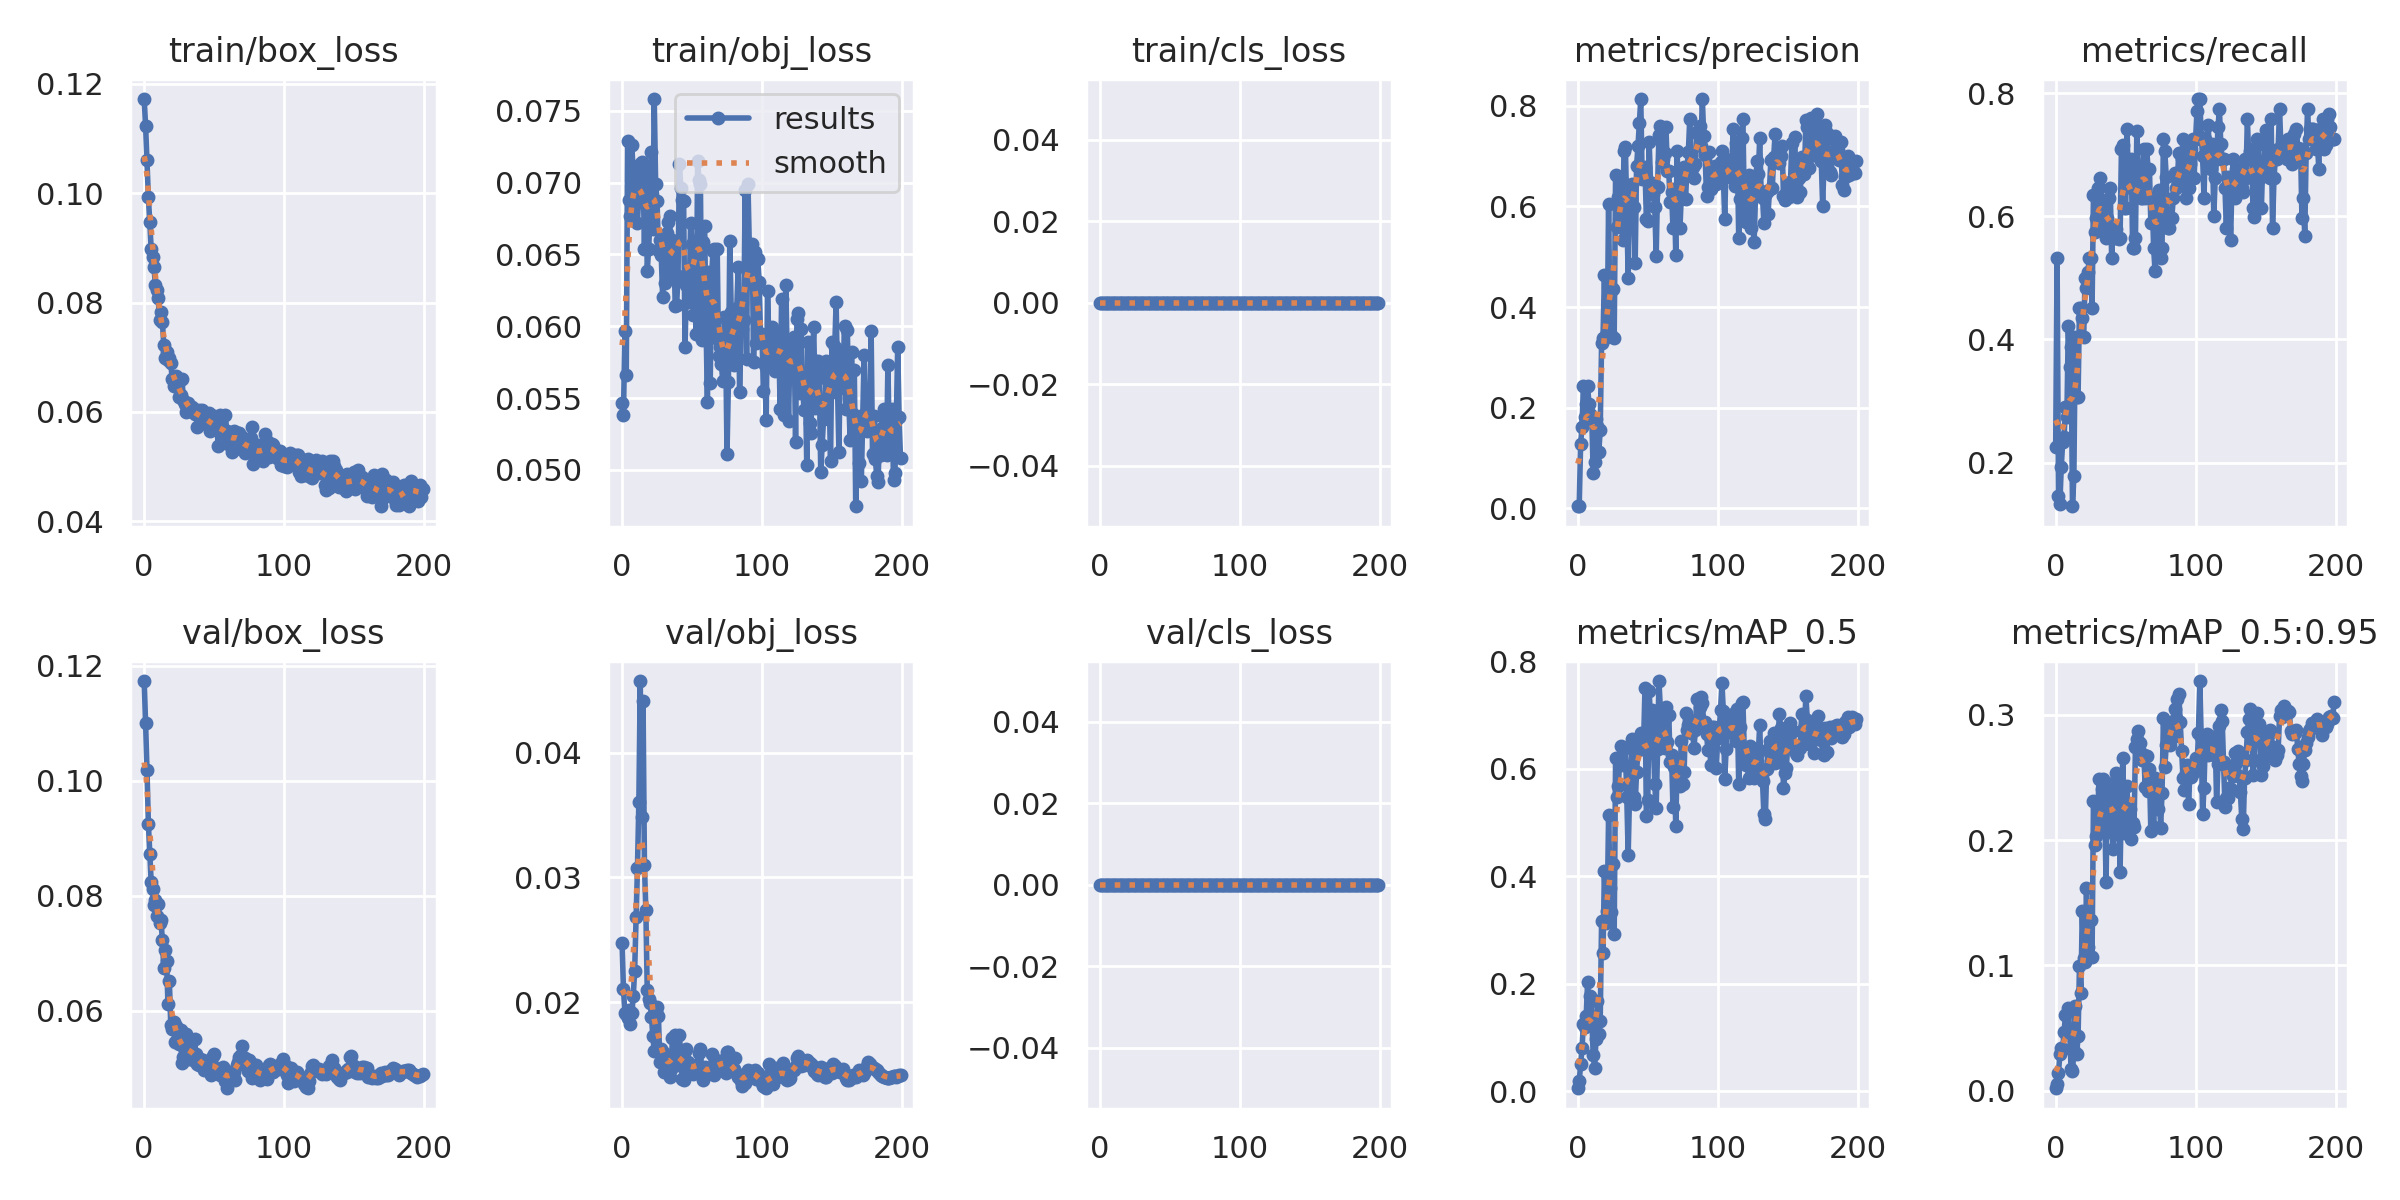

The file beside this chart, header and first rows:
epoch, train/box_loss, train/obj_loss, train/cls_loss, metrics/precision, metrics/recall, metrics/mAP_0.5, metrics/mAP_0.5:0.95, val/box_loss, val/obj_loss, val/cls_loss, x/lr0, x/lr1, x/lr2
0, 0.1172, 0.05462, 0, 0.003889, 0.2258, 0.005485, 0.002123, 0.1173, 0.02475, 0, 0.0919, 0.0009, 0.0009
1, 0.1124, 0.05383, 0, 0.003929, 0.5323, 0.01861, 0.005237, 0.11, 0.02105, 0, 0.08289, 0.001891, 0.001891
2, 0.106, 0.05964, 0, 0.1278, 0.1452, 0.05028, 0.0144, 0.1019, 0.01914, 0, 0.07387, 0.002871, 0.002871
3, 0.09927, 0.05663, 0, 0.1612, 0.1333, 0.07974, 0.02921, 0.09251, 0.01904, 0, 0.06484, 0.003842, 0.003842
4, 0.09469, 0.07288, 0, 0.2429, 0.1935, 0.1247, 0.03457, 0.0873, 0.0187, 0, 0.0558, 0.004803, 0.004803
5, 0.0897, 0.06882, 0, 0.182, 0.2333, 0.1195, 0.03357, 0.08236, 0.01933, 0, 0.04675, 0.005754, 0.005754
6, 0.08831, 0.06767, 0, 0.2081, 0.2419, 0.1401, 0.04663, 0.08111, 0.01823, 0, 0.03769, 0.006695, 0.006695
7, 0.08649, 0.0726, 0, 0.2425, 0.2903, 0.2029, 0.0605, 0.07847, 0.01916, 0, 0.02863, 0.007626, 0.007626
8, 0.08324, 0.07053, 0, 0.2068, 0.2742, 0.1416, 0.04728, 0.07929, 0.02045, 0, 0.01955, 0.008548, 0.008548
9, 0.08224, 0.07111, 0, 0.1865, 0.4215, 0.1766, 0.06588, 0.07652, 0.02253, 0, 0.01046, 0.009459, 0.009459
10, 0.08088, 0.06859, 0, 0.1769, 0.3548, 0.1381, 0.04779, 0.07852, 0.02679, 0, 0.009505, 0.009505, 0.009505
11, 0.07687, 0.06722, 0, 0.07004, 0.3871, 0.06701, 0.01722, 0.07524, 0.03072, 0, 0.009505, 0.009505, 0.009505
12, 0.07819, 0.06918, 0, 0.0918, 0.129, 0.04396, 0.01548, 0.07573, 0.03601, 0, 0.009456, 0.009456, 0.009456
13, 0.07646, 0.0713, 0, 0.1773, 0.1774, 0.09663, 0.03198, 0.0723, 0.04574, 0, 0.009406, 0.009406, 0.009406
14, 0.07225, 0.07144, 0, 0.1633, 0.4032, 0.1686, 0.06747, 0.0674, 0.03482, 0, 0.009357, 0.009357, 0.009357
15, 0.06989, 0.07103, 0, 0.1115, 0.3065, 0.1072, 0.0291, 0.07055, 0.04417, 0, 0.009307, 0.009307, 0.009307
16, 0.07101, 0.06542, 0, 0.155, 0.3065, 0.1307, 0.04372, 0.06864, 0.03097, 0, 0.009258, 0.009258, 0.009258
17, 0.06953, 0.07116, 0, 0.3284, 0.4516, 0.3166, 0.09946, 0.06116, 0.02737, 0, 0.009208, 0.009208, 0.009208
18, 0.06985, 0.06384, 0, 0.3381, 0.4516, 0.257, 0.07767, 0.06516, 0.02094, 0, 0.009158, 0.009158, 0.009158
19, 0.06894, 0.06539, 0, 0.4629, 0.4355, 0.4091, 0.143, 0.05746, 0.02023, 0, 0.009109, 0.009109, 0.009109
20, 0.066, 0.0676, 0, 0.3446, 0.4032, 0.3127, 0.1057, 0.05692, 0.01996, 0, 0.009059, 0.009059, 0.009059
21, 0.0648, 0.07214, 0, 0.3401, 0.5, 0.3348, 0.1028, 0.05801, 0.01884, 0, 0.00901, 0.00901, 0.00901
22, 0.06513, 0.06678, 0, 0.6041, 0.4839, 0.5131, 0.1617, 0.05454, 0.01726, 0, 0.00896, 0.00896, 0.00896
23, 0.06658, 0.07583, 0, 0.3447, 0.509, 0.3789, 0.1148, 0.05731, 0.01606, 0, 0.008911, 0.008911, 0.008911
24, 0.06506, 0.06989, 0, 0.3436, 0.5323, 0.3336, 0.1081, 0.05605, 0.01923, 0, 0.008861, 0.008861, 0.008861
25, 0.06267, 0.06874, 0, 0.4357, 0.5323, 0.4234, 0.1366, 0.05428, 0.01962, 0, 0.008812, 0.008812, 0.008812
26, 0.06316, 0.06528, 0, 0.3385, 0.4516, 0.2926, 0.1067, 0.05671, 0.01889, 0, 0.008762, 0.008762, 0.008762
27, 0.06603, 0.06598, 0, 0.6631, 0.6351, 0.6193, 0.2311, 0.05097, 0.01517, 0, 0.008713, 0.008713, 0.008713
28, 0.06217, 0.06494, 0, 0.5599, 0.5746, 0.5479, 0.1961, 0.05196, 0.01626, 0, 0.008663, 0.008663, 0.008663
29, 0.06145, 0.06205, 0, 0.6197, 0.5968, 0.5686, 0.2028, 0.0531, 0.01597, 0, 0.008614, 0.008614, 0.008614
30, 0.06005, 0.06541, 0, 0.6201, 0.6452, 0.6192, 0.2223, 0.05594, 0.01438, 0, 0.008564, 0.008564, 0.008564
31, 0.06171, 0.06301, 0, 0.6539, 0.6452, 0.6423, 0.2485, 0.05169, 0.01491, 0, 0.008515, 0.008515, 0.008515
32, 0.06099, 0.06648, 0, 0.5336, 0.6613, 0.6064, 0.2076, 0.05457, 0.01546, 0, 0.008466, 0.008466, 0.008466
33, 0.06008, 0.06723, 0, 0.7111, 0.6129, 0.6386, 0.2404, 0.05309, 0.01481, 0, 0.008416, 0.008416, 0.008416
34, 0.06091, 0.06767, 0, 0.7174, 0.5806, 0.6379, 0.2483, 0.05182, 0.01401, 0, 0.008367, 0.008367, 0.008367
35, 0.06051, 0.06362, 0, 0.5935, 0.5968, 0.5475, 0.2269, 0.05137, 0.01461, 0, 0.008317, 0.008317, 0.008317
36, 0.05961, 0.06601, 0, 0.4587, 0.5645, 0.4399, 0.1663, 0.05511, 0.01709, 0, 0.008268, 0.008268, 0.008268
37, 0.06007, 0.06571, 0, 0.6261, 0.5968, 0.5571, 0.2452, 0.05252, 0.01519, 0, 0.008218, 0.008218, 0.008218
38, 0.05717, 0.0614, 0, 0.615, 0.629, 0.6024, 0.232, 0.05069, 0.01734, 0, 0.008169, 0.008169, 0.008169
39, 0.06039, 0.0615, 0, 0.6442, 0.6452, 0.6558, 0.2425, 0.05051, 0.01501, 0, 0.008119, 0.008119, 0.008119
40, 0.0592, 0.06351, 0, 0.5993, 0.5323, 0.5472, 0.2225, 0.05159, 0.01497, 0, 0.00807, 0.00807, 0.00807
41, 0.06036, 0.0713, 0, 0.4873, 0.5806, 0.5351, 0.1925, 0.05035, 0.01733, 0, 0.00802, 0.00802, 0.00802
42, 0.05911, 0.06961, 0, 0.681, 0.5645, 0.5937, 0.2049, 0.05139, 0.0156, 0, 0.007971, 0.007971, 0.007971
43, 0.05941, 0.06881, 0, 0.7196, 0.5794, 0.6354, 0.2537, 0.04963, 0.01382, 0, 0.007921, 0.007921, 0.007921
44, 0.05784, 0.06872, 0, 0.7667, 0.5645, 0.6563, 0.2516, 0.05076, 0.01377, 0, 0.007872, 0.007872, 0.007872
45, 0.05788, 0.05853, 0, 0.8134, 0.5624, 0.6669, 0.2453, 0.0509, 0.01606, 0, 0.007822, 0.007822, 0.007822
46, 0.05975, 0.06289, 0, 0.6543, 0.5645, 0.637, 0.1742, 0.05061, 0.01623, 0, 0.007772, 0.007772, 0.007772
47, 0.05643, 0.06168, 0, 0.6593, 0.7097, 0.6458, 0.2339, 0.05001, 0.01516, 0, 0.007723, 0.007723, 0.007723
48, 0.05736, 0.06223, 0, 0.6786, 0.7151, 0.7498, 0.2657, 0.04887, 0.01432, 0, 0.007673, 0.007673, 0.007673
49, 0.05927, 0.06722, 0, 0.5754, 0.6129, 0.5116, 0.2056, 0.05208, 0.01477, 0, 0.007624, 0.007624, 0.007624
50, 0.05926, 0.06571, 0, 0.5708, 0.6129, 0.5413, 0.22, 0.05258, 0.01443, 0, 0.007574, 0.007574, 0.007574
51, 0.05706, 0.06077, 0, 0.7282, 0.7419, 0.744, 0.2427, 0.04931, 0.01424, 0, 0.007525, 0.007525, 0.007525
52, 0.05696, 0.06388, 0, 0.646, 0.6475, 0.6917, 0.2113, 0.04997, 0.0148, 0, 0.007476, 0.007476, 0.007476
53, 0.05369, 0.05946, 0, 0.6467, 0.6774, 0.7097, 0.225, 0.0494, 0.01492, 0, 0.007426, 0.007426, 0.007426
54, 0.05941, 0.07148, 0, 0.6253, 0.6935, 0.6443, 0.2009, 0.0489, 0.01491, 0, 0.007377, 0.007377, 0.007377
55, 0.05695, 0.07019, 0, 0.5997, 0.5484, 0.5712, 0.2133, 0.04947, 0.01591, 0, 0.007327, 0.007327, 0.007327
56, 0.05649, 0.06989, 0, 0.5022, 0.5484, 0.5268, 0.2103, 0.0503, 0.01623, 0, 0.007278, 0.007278, 0.007278
57, 0.05605, 0.05902, 0, 0.639, 0.5645, 0.6364, 0.2741, 0.04987, 0.01433, 0, 0.007228, 0.007228, 0.007228
58, 0.05937, 0.06586, 0, 0.7411, 0.7387, 0.7633, 0.2808, 0.04777, 0.01375, 0, 0.007178, 0.007178, 0.007178
59, 0.05659, 0.06699, 0, 0.7596, 0.6774, 0.7112, 0.2873, 0.04654, 0.01479, 0, 0.007129, 0.007129, 0.007129
... 140 more rows
